Run: headless pygame with SDL's dummy video driver; simulated clock (each Clock.tick advances the game by its frame time, no real sleeping); random seed 0; keys injected as events and as key.get_pressed() state; no mouse input.
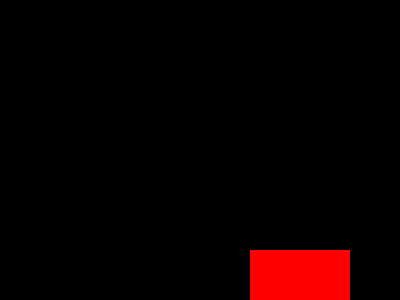
Frame 1 of 4 · flips 1–60 · no input
Frame 2 of 4 · flips 61–180 · tapped SPACE, RETURN · held RIGHT (→), D · screen unchanged from frame 1, image omitted
Frame 3 of 4 · flips 181–300 · held DOWN (↓), S · screen unchanged from frame 2, image omitted
Frame 4 of 4 · flips 301–420 · held LEFT (←), A, UP (↑), W · screen unchanged from frame 3, image omitted

The pygame program that drew these frames:

import pygame 

pygame.init()

screen = pygame.display.set_mode((400,300))

done = False 

while not done :
    for event in pygame.event.get():
        if event.type == pygame.QUIT:
            done = True 

    pygame.draw.rect(screen,"red",pygame.Rect(250,250,100,100))
    pygame.display.flip()

        
